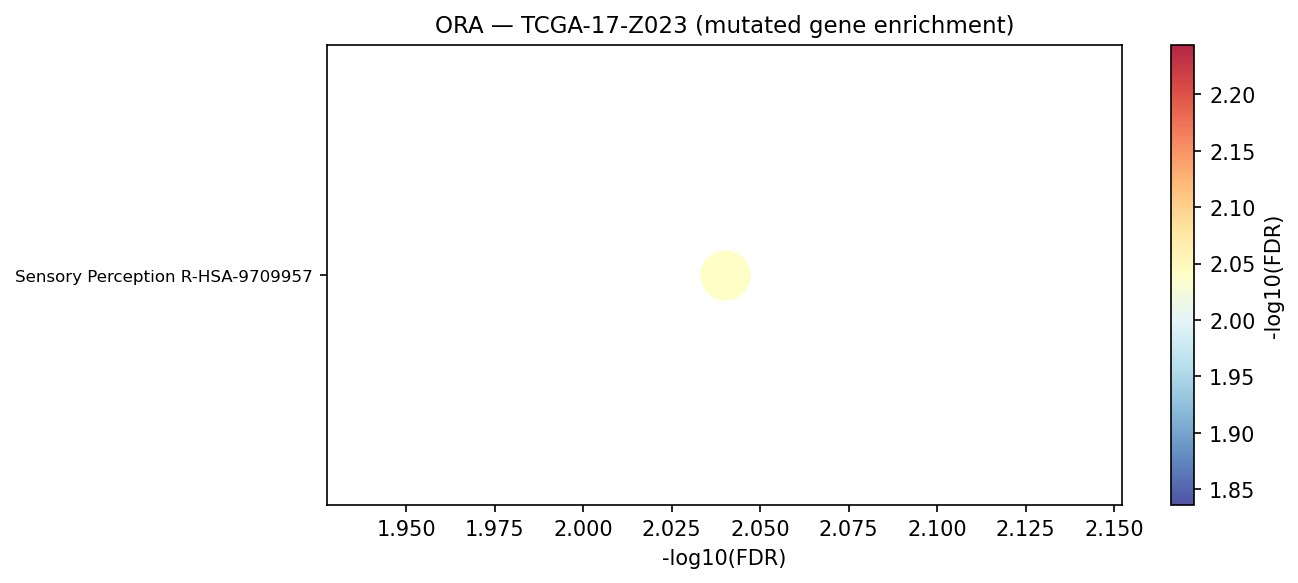

The data file committed next to this chart (first rows):
Gene_set	Term	Overlap	P-value	Adjusted P-value	Old P-value	Old Adjusted P-value	Odds Ratio	Combined Score	Genes	gene_set_db
Reactome_2022	Sensory Perception R-HSA-9709957	25/616	1.3257280950984637e-05	0.009121	0	0	2.825	31.72	OR51F2;OR9I1;OR2G6;TAS2R41;OR10J5;OR51D1…	Reactome_2022
